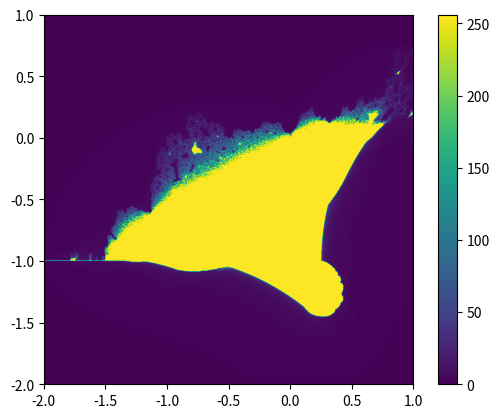

Source code (Python):
import numpy as np
import matplotlib.pyplot as plt

def burning_ship(c, max_iter):
    z = c
    for n in range(max_iter):
        if abs(z) > 2:
            return n
        z = complex(abs(z.real), abs(z.imag))**2 + c
    return max_iter

def burning_ship_set(xmin, xmax, ymin, ymax, width, height, max_iter):
    r1 = np.linspace(xmin, xmax, width)
    r2 = np.linspace(ymin, ymax, height)
    return (r1, r2, np.array([[burning_ship(complex(r, i), max_iter) for r in r1] for i in r2]))

xmin, xmax, ymin, ymax = -2.0, 1.0, -2.0, 1.0
width, height, max_iter = 1000, 1000, 256

X, Y, Z = burning_ship_set(xmin, xmax, ymin, ymax, width, height, max_iter)

plt.imshow(Z, extent=[xmin, xmax, ymin, ymax])
plt.colorbar()
plt.show()
